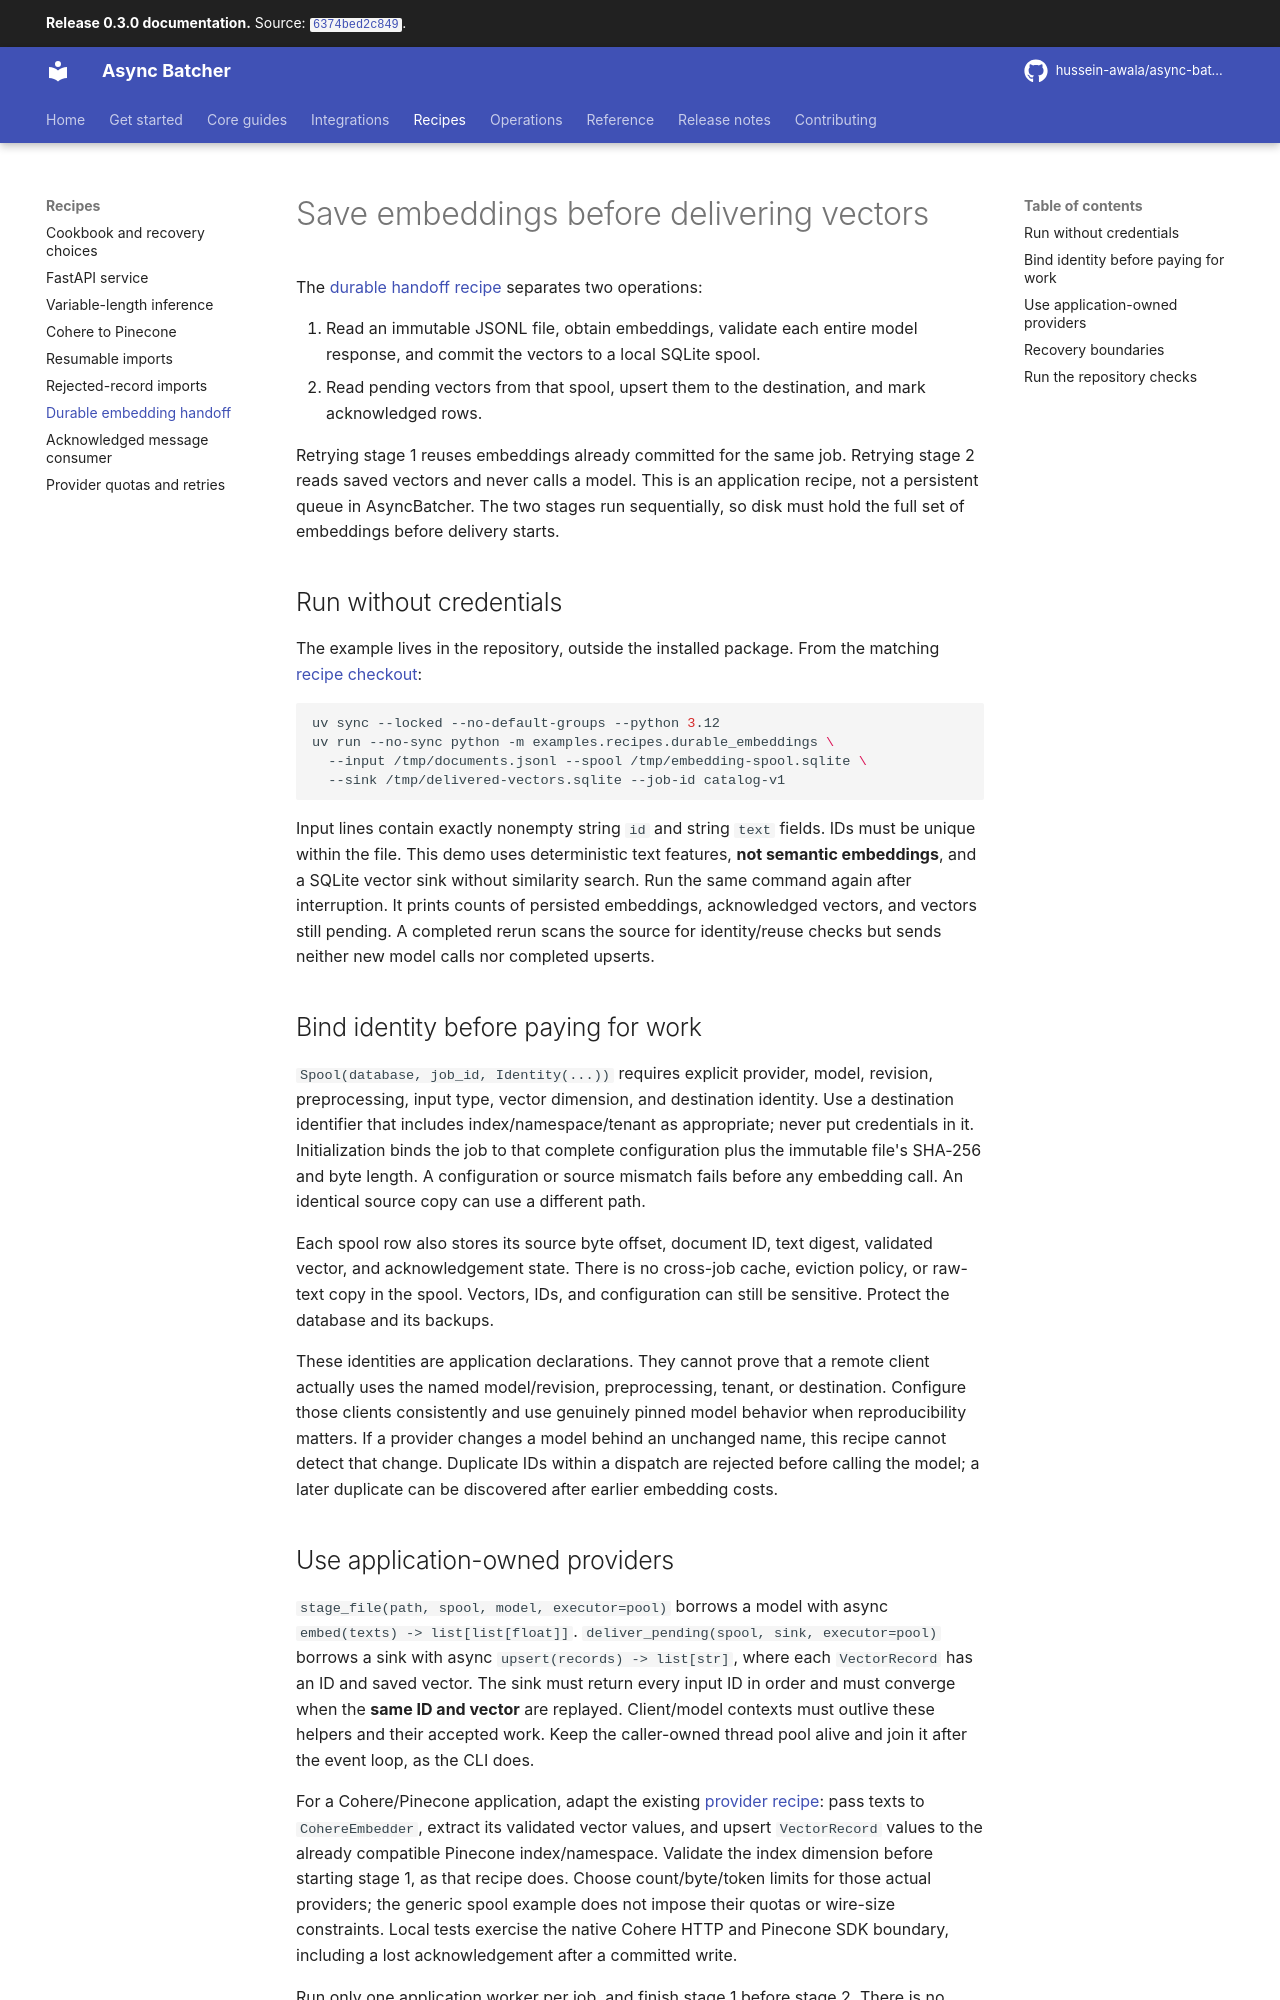

repository: hussein-awala/async-batcher · page: 0.3.0/durable-embeddings/index.html · generator: mkdocs

# Save embeddings before delivering vectors

The [durable handoff recipe](../examples/recipes/durable_embeddings.py) separates two operations:

1. Read an immutable JSONL file, obtain embeddings, validate each entire model response, and commit
   the vectors to a local SQLite spool.
2. Read pending vectors from that spool, upsert them to the destination, and mark acknowledged rows.

Retrying stage 1 reuses embeddings already committed for the same job. Retrying stage 2 reads saved
vectors and never calls a model. This is an application recipe, not a persistent queue in AsyncBatcher.
The two stages run sequentially, so disk must hold the full set of embeddings before delivery starts.

## Run without credentials

The example lives in the repository, outside the installed package. From the matching
[recipe checkout](installation.md#run-the-repository-recipes):

```bash
uv sync --locked --no-default-groups --python 3.12
uv run --no-sync python -m examples.recipes.durable_embeddings \
  --input /tmp/documents.jsonl --spool /tmp/embedding-spool.sqlite \
  --sink /tmp/delivered-vectors.sqlite --job-id catalog-v1
```

Input lines contain exactly nonempty string `id` and string `text` fields. IDs must be unique within
the file. This demo uses deterministic text features, **not semantic embeddings**, and a SQLite
vector sink without similarity search. Run the same command again after interruption. It prints
counts of persisted embeddings, acknowledged vectors, and vectors still pending. A completed rerun
scans the source for identity/reuse checks but sends neither new model calls nor completed upserts.

## Bind identity before paying for work

`Spool(database, job_id, Identity(...))` requires explicit provider, model, revision, preprocessing,
input type, vector dimension, and destination identity. Use a destination identifier that includes
index/namespace/tenant as appropriate; never put credentials in it. Initialization binds the job to
that complete configuration plus the immutable file's SHA-256 and byte length. A configuration or
source mismatch fails before any embedding call. An identical source copy can use a different path.

Each spool row also stores its source byte offset, document ID, text digest, validated vector, and
acknowledgement state. There is no cross-job cache, eviction policy, or raw-text copy in the spool.
Vectors, IDs, and configuration can still be sensitive. Protect the database and its backups.

These identities are application declarations. They cannot prove that a remote client actually uses
the named model/revision, preprocessing, tenant, or destination. Configure those clients consistently
and use genuinely pinned model behavior when reproducibility matters. If a provider changes a model
behind an unchanged name, this recipe cannot detect that change. Duplicate IDs within a dispatch are
rejected before calling the model; a later duplicate can be discovered after earlier embedding costs.
